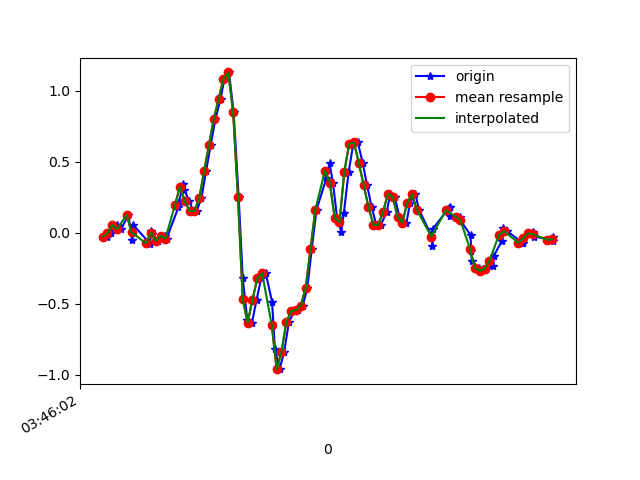

Source data for this figure (header and first rows):
1618803962697, 1499646592454529, -0.027408171, 0.26091716, 0.0013187301
1618803962716, 1499646611457793, -0.002974, -0.295, 0.04652
1618803962738, 1499646630485809, 0.05445, 0.03978, -0.006012
1618803962757, 1499646649489041, 0.02635, -0.1325, 0.02453
1618803962787, 1499646668517073, 0.1253, 0.1595, -0.01334
1618803962802, 1499646687664177, -0.05184, -0.05062, -0.001125
1618803962806, 1499646706705665, 0.05689, 0.2194, -0.03533
1618803962874, 1499646725722369, -0.07261, 0.07155, -0.001125
1618803962877, 1499646744763873, -0.07628, 0.09598, -0.05488
1618803962880, 1499646763780577, 0.01047, 0.3342, -0.02312
1618803962884, 1499646782822049, -0.009082, -0.2828, -0.008455
1618803962909, 1499646801891841, -0.05795, 0.1913, -0.06588
1618803962938, 1499646820910337, -0.02252, -0.08361, 0.02087
1618803962945, 1499646839953665, -0.04085, 0.118, -0.03045
1618803962994, 1499646858972161, 0.1803, 0.2854, 0.02575
1618803962996, 1499646878015489, 0.2157, 0.0801, 0.02698
1618803963014, 1499646897027553, 0.344, 0.3061, -0.01823
1618803963018, 1499646916070529, 0.3, -0.08361, 0.02453
1618803963039, 1499646935088705, 0.2243, 0.02757, -0.03655
1618803963054, 1499646954131681, 0.1534, 0.1876, -0.04022
1618803963069, 1499646973149857, 0.1522, 0.1106, -0.01579
1618803963089, 1499646992188961, 0.2426, 0.03734, 0.06974
1618803963108, 1499647011206945, 0.4307, 0.03978, 0.2163
1618803963127, 1499647030249761, 0.6152, 0.07277, 0.3996
1618803963147, 1499647049267745, 0.7997, 0.1522, 0.6745
1618803963168, 1499647068310561, 0.9402, 0.2133, 0.9323
1618803963184, 1499647087328609, 1.082, 0.173, 1.119
1618803963203, 1499647106371233, 1.127, 0.0801, 1.305
1618803963222, 1499647125389153, 0.8498, -0.04207, 1.522
1618803963243, 1499647144431969, 0.2511, -0.1068, 1.728
1618803963260, 1499647163450017, -0.3206, -0.1374, 1.966
1618803963279, 1499647182492833, -0.6151, -0.2241, 2.235
1618803963298, 1499647201538401, -0.6322, -0.3683, 2.49
1618803963317, 1499647220556513, -0.4721, -0.5638, 2.711
1618803963336, 1499647239599393, -0.3218, -0.7556, 2.874
1618803963355, 1499647258642273, -0.284, -0.8728, 3.014
1618803963381, 1499647277660321, -0.4856, -0.9376, 3.127
1618803963393, 1499647296708321, -0.8166, -0.9975, 3.174
1618803963412, 1499647315751329, -0.9596, -1.095, 3.144
1618803963431, 1499647334769633, -0.8399, -1.178, 2.99
1618803963451, 1499647353812641, -0.6273, -1.173, 2.74
1618803963473, 1499647372855713, -0.5515, -1.085, 2.407
1618803963489, 1499647391873889, -0.5454, -0.868, 2.064
1618803963508, 1499647410902241, -0.5137, -0.6566, 1.691
1618803963527, 1499647429944929, -0.389, -0.51, 1.25
1618803963545, 1499647448987553, -0.1178, -0.3536, 0.7857
1618803963565, 1499647468005473, 0.162, -0.1777, 0.3239
1618803963606, 1499647487048161, 0.3843, 6.886502E-4, -0.1306
1618803963619, 1499647506069537, 0.4894, 0.1339, -0.5705
1618803963633, 1499647525086817, 0.3501, 0.2108, -1.01
1618803963650, 1499647544128993, 0.1058, 0.2585, -1.418
1618803963667, 1499647563171169, 0.005579, 0.3196, -1.749
1618803963678, 1499647582213217, 0.1387, 0.4014, -2.012
1618803963698, 1499647601230689, 0.4283, 0.4735, -2.231
1618803963717, 1499647620247265, 0.6238, 0.5224, -2.449
1618803963736, 1499647639288801, 0.6348, 0.5627, -2.624
1618803963756, 1499647658330465, 0.4894, 0.5993, -2.768
1618803963774, 1499647677347297, 0.3354, 0.6054, -2.85
1618803963793, 1499647696388961, 0.1803, 0.5431, -2.933
1618803963812, 1499647715409121, 0.05689, 0.4087, -2.953
1618803963831, 1499647734425441, 0.05445, 0.4063, -2.827
... 36 more rows
